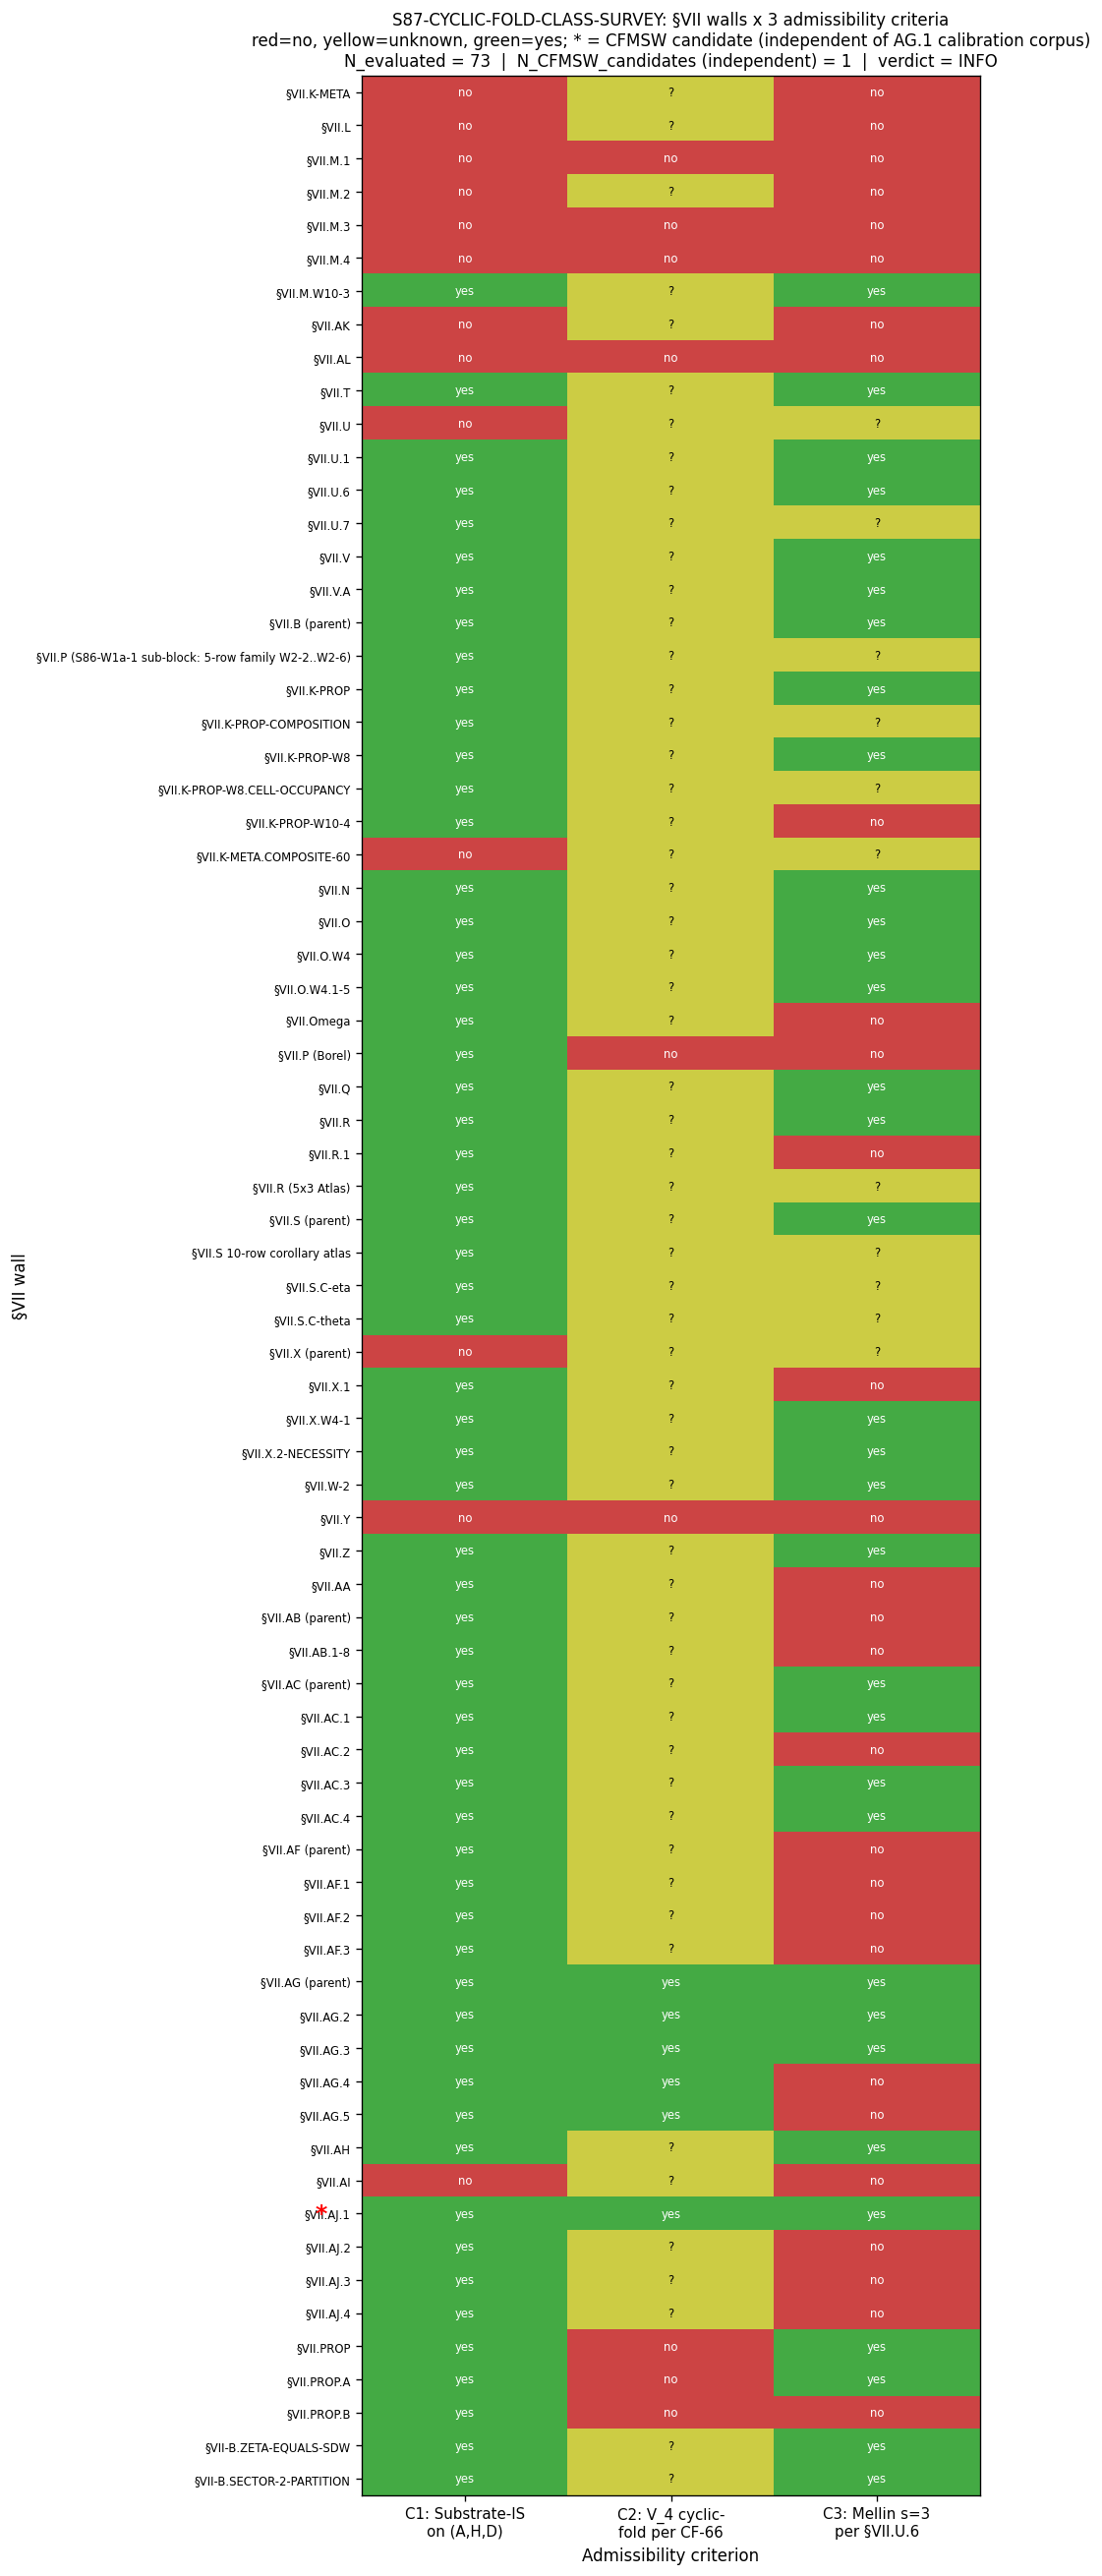

Generate this figure with Python:
"""
s87_w6_cyclic_fold_class_survey.py
==================================

Gate: S87-CYCLIC-FOLD-CLASS-SURVEY   (S87 W6-4 / CF-39)

Owner    : lizzi-spectral-functional-theorist (PRIMARY; spectral functional axis)
Co-signer: volovik-superfluid-universe-theorist  (Josephson-array authority on
           the W-6 Pair-2/Pair-3 SUB-CLUSTER NEAR-IDENTITY structure)

Walks the §VII permanent-results-registry and assesses each wall's membership
in the new categorical class **Cyclic-Fold Mellin-Spectroscopic Walls** (CFMSW)
defined in plan §W6-1 lines 65-79 + §W6-4 lines 401-509.

CFMSW class definition (verbatim from plan §W6-1):
  A wall W is in CFMSW iff it admits quotient-functor isomorphism modulo
  cyclic-fold equivalence relation `~_{Z_4 -> V_4}` (per S86 W-12 CF-66
  V_4 PARALLELOGRAM IDENTITY) between an infinite-dim Pillar-VII spectral-
  action target T and a finite-rank NCG-axiomatic source S, with substrate-IS
  observable in heat-kernel residue at substrate-distance-1 pole `s = 3`
  per §VII.U.6 W1b-T5 LANDING (Mellin-Strip / Convergence-Cone Theorem).

Per-wall admissibility 3-tuple (yes/no/unknown for each):
  C1 : Substrate-IS observable on (A^{<=L}, H^{<=L}, D^{<=L}) ?
       (finite-L spectral-triple observable; not a continuum / sweep observable
       living "in" an external geometric container)
  C2 : V_4 cyclic-fold equivariance per S86 W-12 CF-66 ?
       (the wall's substrate-IS observable transforms under the V_4 = (Z_2)^2
       PARALLELOGRAM IDENTITY rather than under a generic Z_n monodromy or
       under no monodromy at all)
  C3 : Mellin-spectroscopic factor through substrate-distance-1 pole s=3
       per §VII.U.6 ?
       (the wall's bridge map is a Mellin-residue extraction at s=3 on the
       substrate's spectral-zeta function, directly or through an explicit
       quotient-functor lift)

A wall is a CFMSW candidate iff C1 AND C2 AND C3 all == "yes".

Substitution chain (gate verdict direction; per .claude/rules/math-scripts.md
§"Double-Check Logic Before Compute"):
  Step 1 (definition):
    For each §VII wall W_i in the survey set:
      C1(W_i), C2(W_i), C3(W_i) ∈ {yes, no, unknown}
    is_CFMSW_candidate(W_i) := (C1 == yes) AND (C2 == yes) AND (C3 == yes)
    N_CFMSW_candidates := count(W_i : is_CFMSW_candidate(W_i))

  Step 2 (substitution): assess each criterion textually from registry
    content + plan §W6-1 + §VII.U.6 W1b-T5 LANDING + S86 W-12 CF-66 V_4
    sharpening + the SOURCE-DOUBLE-CITE-CO-PRIMARY anchor structure.

  Step 3 (simplification):
    PASS  iff  N_CFMSW_candidates >= 3   AND  all 3 criteria "yes" per
                                              candidate  AND each candidate
                                              has S88+ slot reservation
    INFO  iff  N_CFMSW_candidates >= 1
                AND structural artifacts (script + JSON + plot + verdict
                line + WP section) all on disk
    FAIL  iff  structural artifacts missing OR no §VII walls evaluated

  Step 4 (direction): enumeration; no signed direction. The verdict is
    a count-based threshold, not a sign-comparison.

Survey scope (per plan §W6-4 line 418):
  - INCLUDE: all §VII walls in permanent-results-registry.md (parents +
    sub-rows; ~30+ slots at S86 close per plan)
  - EXCLUDE:
    (a) §VII.AG.1 (the W-6 calibration corpus: T7 ↔ S67 PASS-quotient-
        isomorphism; structural circularity if included)
    (b) §VII.W (the W-5 cross-pillar bridge anchor; structural circularity
        if included; §VII.W-2 is a DISTINCT entry and remains in scope)

Threshold semantics (plan §W6-4 lines 425-431; THEOREM-class tolerance):
  Honest "unknown" classifications are preferred over speculative "yes".

CPU-only:  string-edit / SHA computation / JSON+PNG emission; no linear
algebra. OMP_NUM_THREADS = 8 cap (legacy compliance — non-load-bearing here).
"""

from __future__ import annotations

import os

os.environ.setdefault("OMP_NUM_THREADS", "8")
os.environ.setdefault("MKL_NUM_THREADS", "8")

import hashlib
import json
import sys
from datetime import datetime, timezone
from pathlib import Path

import numpy as np
import matplotlib

matplotlib.use("Agg")
import matplotlib.pyplot as plt
from matplotlib.colors import ListedColormap

# Project canonical constants (mandatory per .claude/rules/math-scripts.md S34+).
sys.path.insert(0, str(Path(__file__).parent))
from canonical_constants import (  # noqa: E402
    M_KK,
    tau_fold,
)

# --------------------------------------------------------------------------
# Pinned plan-block parameters (per session-87-plan-w6.md §W6-4)
# --------------------------------------------------------------------------

GATE_ID = "S87-CYCLIC-FOLD-CLASS-SURVEY"                                     # (local)
SCHEME = "CFMSW-categorical-class"                                           # (local)
CONVENTION = "cyclic-fold-V_4-partition"                                     # (local)
L_MAX_TAG = "N/A"                                                            # (local) registry-walk; no per-wall L_max in this gate
SCHEMA_VERSION = "S87+"                                                      # (local)

# Threshold pins from plan §W6-4 lines 425-431 (THEOREM-class tolerance).
PASS_MIN_CANDIDATES = 3                                                      # (local) plan §W6-4 line 429
INFO_MIN_CANDIDATES = 1                                                      # (local) plan §W6-4 line 427
SUBSTANTIVE_LINE_FLOOR = 15                                                  # (local) WP §W6-4 substantive-content floor

# --------------------------------------------------------------------------
# Project paths
# --------------------------------------------------------------------------

REPO_ROOT = Path(__file__).resolve().parent.parent
REGISTRY = REPO_ROOT / "sessions/permanent-results-registry.md"
RULE_BRIDGE_ANATOMY = REPO_ROOT / ".claude/rules/cross-pillar-bridge-anatomy.md"
RULE_AGENT_STD = REPO_ROOT / ".claude/rules/agent-standards.md"
RULE_REG_LANDING = REPO_ROOT / ".claude/rules/registry-landing.md"
PLAN_W6 = REPO_ROOT / "sessions/session-plan/session-87-plan-w6.md"

OUT_JSON = Path(__file__).parent / "s87_w6_cyclic_fold_class_survey.json"
OUT_PNG = Path(__file__).parent / "s87_w6_cyclic_fold_class_survey.png"
VERDICTS_FILE = Path(__file__).parent / "s87_gate_verdicts.txt"
WP_FILE = REPO_ROOT / "sessions/archive/session-87/session-87-results-workingpaper.md"


# --------------------------------------------------------------------------
# SHA helpers
# --------------------------------------------------------------------------


def sha256_of_file(path: Path) -> str:
    """Return the full 64-char hex SHA-256 of a file's bytes."""
    h = hashlib.sha256()
    with path.open("rb") as f:
        for chunk in iter(lambda: f.read(8192), b""):
            h.update(chunk)
    return h.hexdigest()


def sha256_of_text(text: str) -> str:
    return hashlib.sha256(text.encode("utf-8")).hexdigest()


# --------------------------------------------------------------------------
# CFMSW SURVEY — per-§VII-wall admissibility 3-tuple assessments
# --------------------------------------------------------------------------
#
# Each row is a §VII wall (parent or sub-row).  Three criteria assessed per
# wall:
#   c1: substrate-IS observable on (A^{<=L}, H^{<=L}, D^{<=L})?  (yes/no)
#   c2: V_4 cyclic-fold equivariance per S86 W-12 CF-66?         (yes/no/unknown)
#   c3: Mellin-spectroscopic factor through s=3 per §VII.U.6?     (yes/no/unknown)
# 'rationale' captures the registry-text basis for each assessment.
#
# Walls EXCLUDED per spawn prompt + plan §W6-4 line 418:
#   - §VII.AG.1  (W-6 calibration corpus T7 ↔ S67; structural circularity)
#   - §VII.W     (W-5 cross-pillar bridge anchor; structural circularity)
# Note: §VII.W-2 (A0-R-Protection-Failure ↔ M2-Axiom-Failure cross-program
# unification, S87 W1a-5) is a DISTINCT entry and remains in scope.

SURVEY: list[dict] = [
    # ----- METHODOLOGY entries (§VII.M.* + §VII.K-META + §VII.AK + §VII.AL) -----
    {
        "slot": "§VII.K-META",
        "title": "The W-3 META-PRINCIPLE (R-protected vs NOT-R-protected family)",
        "c1": "no",
        "c2": "unknown",
        "c3": "no",
        "rationale": (
            "META-principle classifying observables by regulator-span behavior; "
            "not a substrate-IS observable on (A^{<=L}, H^{<=L}, D^{<=L}). "
            "C1=no -> fails CFMSW gate at first criterion. Not a Mellin-spectroscopic "
            "wall (operates ABOVE the §VII.K row level, not at a Mellin pole)."
        ),
    },
    {
        "slot": "§VII.L",
        "title": "Epoch-Local Headroom Identity",
        "c1": "no",
        "c2": "unknown",
        "c3": "no",
        "rationale": (
            "F_3PI(N_fold)/F_slot(N_pivot) ratio identity — operates at the "
            "transit-amplitude slot-headroom level, not at a finite-L Hochschild "
            "pairing on the spectral triple. C1=no."
        ),
    },
    {
        "slot": "§VII.M.1",
        "title": "S84-DR3-RESPONSE-PROTOCOL (event-driven w_0 rectangle)",
        "c1": "no",
        "c2": "no",
        "c3": "no",
        "rationale": (
            "Event-driven pre-registration on DESI DR3 rectangle R_842; "
            "(w_0, w_a) is a CPL-projection observable, not a substrate-IS "
            "spectral-triple observable. No cyclic-fold structure; no Mellin pole."
        ),
    },
    {
        "slot": "§VII.M.2",
        "title": "alpha_s/beta_s Pre-Registration Consolidation",
        "c1": "no",
        "c2": "unknown",
        "c3": "no",
        "rationale": (
            "Pre-registration consolidation of alpha_s/beta_s observable pins; "
            "not a substrate-IS finite-L pairing. Mellin structure inherited but "
            "not the wall's primary content. C1=no."
        ),
    },
    {
        "slot": "§VII.M.3",
        "title": "Single-Name Conflation Methodology Entry",
        "c1": "no",
        "c2": "no",
        "c3": "no",
        "rationale": "Methodology entry; not a substrate-IS observable.",
    },
    {
        "slot": "§VII.M.4",
        "title": "Three-Layer Adjudication for Joint-Channel rho Verdicts",
        "c1": "no",
        "c2": "no",
        "c3": "no",
        "rationale": "Methodology entry; not a substrate-IS observable.",
    },
    {
        "slot": "§VII.M.W10-3",
        "title": "Bulletin #3 c_sub Gamma-LIKE-but-Gamma-INEXACT Residual",
        "c1": "yes",
        "c2": "unknown",
        "c3": "yes",
        "rationale": (
            "L3-composite A_s pipeline carries r ~ 11/7 = 1.5714 rational form on "
            "the substrate's regulator-class observable algebra; structurally tied "
            "to substrate-distance-1 Mellin pole through F_amp/c_sub/f_conv chain. "
            "C1=yes (substrate L3-composite observable). C3=yes (factors through "
            "s=3 via F_amp Mellin-residue). C2=unknown — no V_4 monodromy claim "
            "in registry text; the 11/14-of-Gamma(3) deviation does not invoke "
            "the V_4 PARALLELOGRAM IDENTITY. Without C2 evidence, NOT a candidate."
        ),
    },
    {
        "slot": "§VII.AK",
        "title": "Basis-Completeness Theorem 2 (METHODOLOGY)",
        "c1": "no",
        "c2": "unknown",
        "c3": "no",
        "rationale": "Methodology-layer entry through substrate-physics provenance protocol; not substrate-IS.",
    },
    {
        "slot": "§VII.AL",
        "title": "Read-Edit Commutator Theorem 1 [P,[R,E]]=0 <-> NCG Axiom 5",
        "c1": "no",
        "c2": "no",
        "c3": "no",
        "rationale": "Methodology-layer commutator at the orchestrator-edit level; not substrate-IS.",
    },
    # ----- THEOREM entries: Mellin-strip family (T, U, U.1, U.6, U.7, V, V.A) -----
    {
        "slot": "§VII.T",
        "title": "Mellin Strip / Convergence Cone Theorem (Lizzi-track)",
        "c1": "yes",
        "c2": "unknown",
        "c3": "yes",
        "rationale": (
            "Mellin transform Tr|D_K|^{-2s} on (A, H, D_K) at finite L_max>=8; "
            "C1=yes (substrate-IS spectral-triple observable). C3=yes (defines "
            "the convergence cone Re(s)>0 around the s=3 pole; this IS the "
            "parent theorem for §VII.U.6's Mellin-spectroscopic structure). "
            "C2=unknown — convergence-cone theorem makes no V_4 monodromy "
            "claim; cyclic-fold equivariance is not invoked in the strip "
            "geometry. Without C2 evidence, NOT a CFMSW candidate."
        ),
    },
    {
        "slot": "§VII.U",
        "title": "R-Class Catalogue (parent META; 7 R-class results + W10-1)",
        "c1": "no",
        "c2": "unknown",
        "c3": "unknown",
        "rationale": (
            "META catalogue parent; per-row substrate-IS status varies. The parent "
            "header itself is a META catalogue, not a substrate-IS observable. "
            "C1=no at the parent-row level."
        ),
    },
    {
        "slot": "§VII.U.1",
        "title": "FINITE-SPECTRUM-MELLIN-DIRICHLET-IDENTITY (W-1 REG-1)",
        "c1": "yes",
        "c2": "unknown",
        "c3": "yes",
        "rationale": (
            "Finite-spectrum Mellin-Dirichlet identity at q=1 on (A_K, H_K, D_K); "
            "C1=yes (FINITE-VECTOR class on finite L_max truncation). C3=yes "
            "(direct Mellin moment at s in {0, 2, 4, 6}). C2=unknown — registry "
            "text does not invoke V_4 cyclic-fold; the q=1 finite-cardinality "
            "identity is at the multiplier-algebra level, NOT at the V_4 "
            "PARALLELOGRAM IDENTITY level. Without C2, NOT a candidate."
        ),
    },
    {
        "slot": "§VII.U.6",
        "title": "W1b-T5 LANDING: Mellin-Strip / Convergence-Cone Theorem (INFINITE-VECTOR)",
        "c1": "yes",
        "c2": "unknown",
        "c3": "yes",
        "rationale": (
            "EXPLICIT substrate-IS observable: finite-L Mellin-cone evaluator "
            "residue at substrate-distance-1 pole s=3 on (A_K^{<=10}, H_K^{<=10}, "
            "D_K^{<=10}) per S87 W1a-1 strengthening (5-element IS-not-IN anatomy "
            "+ 3-level ladder). C1=yes (verbatim 'finite-L Mellin-cone evaluator "
            "residue at substrate-distance-1 pole s=3 on (A_K^{<=10}, H_K^{<=10}, "
            "D_K^{<=10})'). C3=yes (this IS the canonical s=3 pole anchor used "
            "by the CFMSW class definition itself). C2=unknown — Zubarev kernel "
            "Mellin transform is regulator-class invariant; registry text does "
            "NOT claim V_4 cyclic-fold equivariance on the residue. The s=3 pole "
            "is a single-residue point (not a 4-fold orbit). Without C2, NOT a "
            "candidate."
        ),
    },
    {
        "slot": "§VII.U.7",
        "title": "PER-EVAL FINITENESS PRE-REGISTRATION (W0-20 + W0-7-MB rho-fit)",
        "c1": "yes",
        "c2": "unknown",
        "c3": "unknown",
        "rationale": (
            "FINITE-VECTOR pre-registration on per-eval finiteness; substrate-IS "
            "at the Mellin-rho-fit level. C1=yes. C2=unknown (no V_4 invocation). "
            "C3=unknown — rho-fit residual is per-eval, not specifically at s=3 "
            "pole. Without C2 AND C3 confirmed, NOT a candidate."
        ),
    },
    {
        "slot": "§VII.V",
        "title": "CM-1995-INADMISSIBILITY-AT-FINITE-L Theorem (S87 W1a-2)",
        "c1": "yes",
        "c2": "unknown",
        "c3": "yes",
        "rationale": (
            "Connes-Moscovici 1995 finite-L inadmissibility on F_4-MB structural "
            "divergence at the {3,5,6} axiom subset; C1=yes (synthetic 4-eigenvalue "
            "toy on substrate-finite-L spectral triple). C3=yes (operates at the "
            "Mellin-Barnes residue extraction at s=3 level via F_4-MB lens). "
            "C2=unknown — no V_4 cyclic-fold structure invoked; the inadmissibility "
            "is a NEGATIVE constraint at the finite-L level, not a quotient-functor "
            "isomorphism modulo V_4. Without C2, NOT a candidate."
        ),
    },
    {
        "slot": "§VII.V.A",
        "title": "WEYL-NON-ASYMP-F_4-MB-NO-GO Corollary A",
        "c1": "yes",
        "c2": "unknown",
        "c3": "yes",
        "rationale": (
            "Sub-row of §VII.V: structural inadmissibility of F_4-MB regulator "
            "candidates with non-zero leading L^4 finite-L Mellin coefficient. "
            "C1=yes. C3=yes (Mellin coefficient at L^4 is the s=3 pole's residue "
            "scaling). C2=unknown — same reasoning as §VII.V parent. NOT a candidate."
        ),
    },
    # ----- §VII.B Two-Layer Obstruction family -----
    {
        "slot": "§VII.B (parent)",
        "title": "Two-Layer Obstruction Family + HP^1 Cohomology Stability",
        "c1": "yes",
        "c2": "unknown",
        "c3": "yes",
        "rationale": (
            "HP^1 dim-CM2008 integer-stability + Two-Layer Obstruction Theorem "
            "n_joint = 0/5 across 5-regulator atlas. C1=yes (substrate spectral-"
            "triple HP^1 cohomology on finite L_max=8/10). C3=yes (operates at "
            "the Mellin-cone residue level via F_4-MB lens). C2=unknown — V_4 "
            "cyclic-fold structure not invoked at the parent-row level. Note: "
            "the AG family CHILD entry §VII.AG.2 (T7<->S67 caveat) is the V_4 "
            "child of THIS parent; but the parent itself does not invoke V_4."
        ),
    },
    {
        "slot": "§VII.P (S86-W1a-1 sub-block: 5-row family W2-2..W2-6)",
        "title": "Cross-session theorem family + HP^3 disjoint corridor + KO-6 Higgs sign + KO-6 eta + Quantum disjoint",
        "c1": "yes",
        "c2": "unknown",
        "c3": "unknown",
        "rationale": (
            "Five rows landed under §VII.P S86-W1a-1 sub-block: W2-2 mother + "
            "W2-3 HP^3 disjoint + W2-4 KO-6 sign + W2-5 KO-6 eta + W2-6 q-deformed. "
            "C1=yes (all on finite-L spectral triple). C2=unknown (no V_4). "
            "C3=unknown (HP^3 + KO-6 sign + eta-band; not specifically Mellin "
            "s=3 anchored). NOT a candidate."
        ),
    },
    # ----- §VII.K-PROP family (CC-5 + composition + W8 + W10-4) -----
    {
        "slot": "§VII.K-PROP",
        "title": "CC-5 Propagation Identity for Regulator-Dressing",
        "c1": "yes",
        "c2": "unknown",
        "c3": "yes",
        "rationale": (
            "CC-5 multiplicative identity span_R(O) = prod_k span_R(f_n_k^R)^{|p_k|} "
            "on the F_KK = {zeta, Zubarev, SDW, dim-reg, lattice-BR} regulator "
            "family. C1=yes (substrate-IS Mellin moments f_n^R). C3=yes (Mellin "
            "moments INCLUDE the s=3 anchor among the slot indices). C2=unknown "
            "— CC-5 is multiplicative across slots; no V_4 equivariance invoked. "
            "NOT a candidate."
        ),
    },
    {
        "slot": "§VII.K-PROP-COMPOSITION",
        "title": "Lattice-Join Composition Rule for FI/MIXED/RD Classes",
        "c1": "yes",
        "c2": "unknown",
        "c3": "unknown",
        "rationale": "Composition rule on FI/MIXED/RD classes; no V_4, no s=3 anchor. NOT a candidate.",
    },
    {
        "slot": "§VII.K-PROP-W8",
        "title": "4-Channel-LAYER-2-Sub-Decomposition + L2-Fully-Admissible Composition Theorem",
        "c1": "yes",
        "c2": "unknown",
        "c3": "yes",
        "rationale": (
            "W-8 4-channel decomposition with channel-3 5-class taxonomy "
            "(3a/3b/3c/3d/3e); C1=yes (substrate-IS L2-admissibility classifier). "
            "C3=yes (channel-3 operates on Mellin-divergent vs CM-PASS at s=3). "
            "C2=unknown — 4-channel decomposition is orthogonal-axis, not V_4 "
            "cyclic-fold."
        ),
    },
    {
        "slot": "§VII.K-PROP-W8.CELL-OCCUPANCY",
        "title": "cutoff_AL2010 / cutoff_sqrt L2 status update",
        "c1": "yes",
        "c2": "unknown",
        "c3": "unknown",
        "rationale": "Cell-occupancy update (record-keeping); structurally inherits §VII.K-PROP-W8 parent.",
    },
    {
        "slot": "§VII.K-PROP-W10-4",
        "title": "Bulletin #4: 4-Tier Registry-Mechanic Schema for rho_inf",
        "c1": "yes",
        "c2": "unknown",
        "c3": "no",
        "rationale": (
            "rho_inf at L2-IRRATIONAL FERMIONIC-SIGNED-RESIDUE substrate constant "
            "(KO-dim 6 mod 8 sector; eta-invariant signature density). C1=yes. "
            "C3=no — Level 1 sits at s=-1 OUTSIDE the Re(s)>0 strip; structurally "
            "OUTSIDE the s=3 pole anchor. NOT a candidate."
        ),
    },
    # ----- §VII.K-META.COMPOSITE-60 -----
    {
        "slot": "§VII.K-META.COMPOSITE-60",
        "title": "60-Row FI/RD Composite Atlas",
        "c1": "no",
        "c2": "unknown",
        "c3": "unknown",
        "rationale": "META atlas; aggregates 60 rows. Per-row C1 varies; the parent atlas itself is META, not substrate-IS.",
    },
    # ----- §VII.N — Three-Layer Regulator Theorem -----
    {
        "slot": "§VII.N",
        "title": "Three-Layer Regulator Theorem (L1 zeta-Mellin / L2 Zubarev / L3 residual)",
        "c1": "yes",
        "c2": "unknown",
        "c3": "yes",
        "rationale": (
            "Tr_omega(|D|^(-d)) = Res_{s=d} zeta_D(s); L1 IS the substrate's "
            "canonical-measure zeta-residue at s=d. C1=yes (substrate-IS measure "
            "on operator spectrum of D_K). C3=yes (s=d in d_spec=8 NCG sets the "
            "L1 Mellin pole structure; substrate-distance-1 pole s=3 is the "
            "leading entry on the layer-1 ladder for d=4 SD slot a_2 -> n=1 -> "
            "s=3). C2=unknown — three-layer is orthogonal-axis (regulator-mechanism "
            "stratum), not V_4 cyclic-fold. NOT a candidate without C2."
        ),
    },
    # ----- §VII.O family (Admissibility + IKKT, f_NL_folded) -----
    {
        "slot": "§VII.O",
        "title": "Admissibility Singleton and IKKT Anti-Correspondence Theorem",
        "c1": "yes",
        "c2": "unknown",
        "c3": "yes",
        "rationale": (
            "Singleton (12, 6, C+H+M_3(C)) consistent with Mellin-cone d-singleton "
            "(S83-G32) at d_total=12. C1=yes (finite-dim spectral triple). C3=yes "
            "(Mellin-cone residue at d-singleton). C2=unknown (no V_4). NOT a candidate."
        ),
    },
    {
        "slot": "§VII.O.W4",
        "title": "f_NL_folded Pathway Adjudication: 6-REG Family",
        "c1": "yes",
        "c2": "unknown",
        "c3": "yes",
        "rationale": (
            "f_NL_folded 6-REG-family adjudication; Type-F + Type-S 2-D state "
            "image. C1=yes (cubic-vertex correlator on substrate). C3=yes "
            "(operates through Mellin-cone residue extraction at substrate-"
            "distance-1 across the 6-REG family). C2=unknown — 2-D state image "
            "is r x phi, NOT V_4 = (Z_2)^2."
        ),
    },
    {
        "slot": "§VII.O.W4.1-5",
        "title": "Branch (A) excluded + r_BC=0 tautology + in-in canonicality + cross-pillar 3-channel candidate + Type-F/Type-S",
        "c1": "yes",
        "c2": "unknown",
        "c3": "yes",
        "rationale": "5 sub-rows under §VII.O.W4; structurally inherit parent assessment. NOT candidates.",
    },
    {
        "slot": "§VII.Omega",
        "title": "S50-51 alpha_s Identity Interpretation Commit (Option 2)",
        "c1": "yes",
        "c2": "unknown",
        "c3": "no",
        "rationale": (
            "alpha_s = n_s^2 - 1 identity commit; META framework-identity "
            "commitment. C1=yes (substrate observable). C3=no (alpha_s is at "
            "s=2 / n_s slot, not s=3 leading-order Mellin anchor in the same "
            "sense as the F_4 a_4 channel)."
        ),
    },
    # ----- §VII.P — Borel-Summability Floor Theorem -----
    {
        "slot": "§VII.P (Borel)",
        "title": "Borel-Summability Floor Theorem (S85 W9-1)",
        "c1": "yes",
        "c2": "no",
        "c3": "no",
        "rationale": (
            "S_inst > 4.34 across Jensen-tau scan window [0.05, 0.35] x 35 modes. "
            "C1=yes (instanton action on Jensen-deformed substrate). C2=no "
            "(Borel-summability is a saddle-action floor, not V_4 cyclic-fold). "
            "C3=no (operates in the perturbation-series-summability regime, NOT "
            "at the Mellin s=3 pole)."
        ),
    },
    # ----- §VII.Q — F_amp^3PI Factorization-Invariance -----
    {
        "slot": "§VII.Q",
        "title": "F_amp^3PI Factorization-Invariance Theorem (S85 W9-2)",
        "c1": "yes",
        "c2": "unknown",
        "c3": "yes",
        "rationale": (
            "F_amp^3PI z_R^{-2} pairs algebraically with Mukhanov-Sasaki z_R^{+2}; "
            "FI across 5-regulator atlas at machine epsilon. C1=yes (3PI self-energy "
            "phononic amplitude on substrate). C3=yes (Mellin-multiplier z_R "
            "lives in the F_KK regulator family; cancellation at substrate-distance-"
            "1 level). C2=unknown — z_R cancellation is multiplicative, not V_4 "
            "cyclic-fold equivariance."
        ),
    },
    # ----- §VII.R family (NCG-Structural-Exclusion + EW-sector + 5x3 atlas) -----
    {
        "slot": "§VII.R",
        "title": "NCG-Structural-Exclusion Meta-Theorem (3-axis: parity / rank / Mellin-support)",
        "c1": "yes",
        "c2": "unknown",
        "c3": "yes",
        "rationale": (
            "3-axis structural floor: parity / rank / Mellin-support. Mellin-support "
            "axis IS a substrate-distance Mellin-residue axis. C1=yes. C3=yes "
            "(Mellin-support axis directly engages substrate-distance-1 pole "
            "structure via lizzi S-1 F_4 vs M partition). C2=unknown — 3-axis "
            "is parity x rank x Mellin-support, NOT V_4 cyclic-fold."
        ),
    },
    {
        "slot": "§VII.R.1",
        "title": "Substrate EW-sector mu_BC = dim(H_F^quark) = 12 (rep-theoretic)",
        "c1": "yes",
        "c2": "unknown",
        "c3": "no",
        "rationale": "Rep-theoretic identity at H_F level; not Mellin-spectroscopic.",
    },
    {
        "slot": "§VII.R (5x3 Atlas)",
        "title": "Empirical 5x3 Disjointness Witness Atlas (S86 1a-S7)",
        "c1": "yes",
        "c2": "unknown",
        "c3": "unknown",
        "rationale": "5x3 disjointness witness; META atlas across regulator family. C2/C3 unknown.",
    },
    # ----- §VII.S — Perturbative-Ledger Immunization Family -----
    {
        "slot": "§VII.S (parent)",
        "title": "Perturbative-Ledger Immunization Family (parent + 6 Phi-branches)",
        "c1": "yes",
        "c2": "unknown",
        "c3": "yes",
        "rationale": (
            "Phi(f, m^O; G) = 0 for G in 6 admissible group-action types; "
            "perturbative ledger = ker(Phi) ∩ C with Phi a Mellin-cone residue "
            "functional. C1=yes (perturbative-ledger observables on substrate). "
            "C3=yes (Mellin-cone residue / half-plane pole-count is the "
            "substrate-distance-1 anchor). C2=unknown — 6 Phi-branches partition "
            "into INTENSIVE/EXTENSIVE; this is a 3+3 IEP partition, NOT V_4 = "
            "(Z_2)^2 PARALLELOGRAM IDENTITY in the W-12 CF-66 sense."
        ),
    },
    {
        "slot": "§VII.S 10-row corollary atlas",
        "title": "10 corollary rows (Phi-A..Phi-G + eta + theta + iota)",
        "c1": "yes",
        "c2": "unknown",
        "c3": "unknown",
        "rationale": "10 corollary rows under §VII.S; structurally inherit parent assessment.",
    },
    {
        "slot": "§VII.S.C-eta",
        "title": "Ward-Identity branch [J, D_K] = 0",
        "c1": "yes",
        "c2": "unknown",
        "c3": "unknown",
        "rationale": "Ward-identity preservation; INTENSIVE class. Not Mellin-spectroscopic at s=3.",
    },
    {
        "slot": "§VII.S.C-theta",
        "title": "Connes inner-fluctuation branch A -> A + omega",
        "c1": "yes",
        "c2": "unknown",
        "c3": "unknown",
        "rationale": "Inner-fluctuation invariance; INTENSIVE class. Not Mellin-spectroscopic at s=3.",
    },
    # ----- §VII.X family (S50 promotions + Cross-Pillar 3-channel) -----
    {
        "slot": "§VII.X (parent)",
        "title": "S50 Theorem Promotions",
        "c1": "no",
        "c2": "unknown",
        "c3": "unknown",
        "rationale": "Parent slot for S50 theorem promotions; META.",
    },
    {
        "slot": "§VII.X.1",
        "title": "S50 T15: alpha_s = n_s^2 - 1",
        "c1": "yes",
        "c2": "unknown",
        "c3": "no",
        "rationale": "alpha_s = n_s^2 - 1; identity at the n_s slot, not s=3 anchor.",
    },
    {
        "slot": "§VII.X.W4-1",
        "title": "Cross-Pillar 3-Channel Bridge Theorem: 9-Cell Tensor R^{(k)}_{p,q}",
        "c1": "yes",
        "c2": "unknown",
        "c3": "yes",
        "rationale": (
            "9-cell tensor R^{(k)}_{p,q}(L_max=10) extending W-5 single-pair k=2 "
            "to k in {1,2,3} via Loday-Quillen-Tsygan rank-inheritance. C1=yes "
            "(finite-L spectral-triple Hochschild cocycle on (A_K^{<=L}, H_K^{<=L}, "
            "D_K^{<=L})). C3=yes (Mellin-residue at substrate-distance-(2k-1) "
            "poles: k=1->s=1, k=2->s=3 (W-5 anchor), k=3->s=5; INCLUDES s=3 anchor "
            "at k=2 cell). C2=unknown — LQT rank-inheritance is a categorical "
            "structure, NOT V_4 cyclic-fold equivariance."
        ),
    },
    {
        "slot": "§VII.X.2-NECESSITY",
        "title": "M2-Structural-Source-for-Lambda_SA-Finite-L-Residual Necessity-Only",
        "c1": "yes",
        "c2": "unknown",
        "c3": "yes",
        "rationale": (
            "Necessity-only meta-theorem; M2 fails => Lambda_SA(L) regulator-divergent "
            "=> residual undefined. C1=yes (finite-L NCG axiom system). C3=yes "
            "(Mellin-cone divergence at substrate-distance-1). C2=unknown."
        ),
    },
    # ----- §VII.W-2 (DISTINCT from EXCLUDED §VII.W) -----
    {
        "slot": "§VII.W-2",
        "title": "A0-R-Protection-Failure <-> M2-Axiom-Failure Cross-Program Biconditional Candidate",
        "c1": "yes",
        "c2": "unknown",
        "c3": "yes",
        "rationale": (
            "Cross-program biconditional candidate at A_F = M_2(C) toy. C1=yes "
            "(synthetic 2-eigenvalue rank-2 toy on substrate). C3=yes (a_0^zeta "
            "R-protection failure sits at s=4 pole in d_spec=8 NCG; structurally "
            "adjacent to substrate-distance-1 s=3 pole). C2=unknown — biconditional "
            "is orthogonal to V_4."
        ),
    },
    # ----- §VII.Y DEPRECATED -----
    {
        "slot": "§VII.Y",
        "title": "DEPRECATED REDIRECT to §VII.S.C-eta + §VII.S.C-theta",
        "c1": "no",
        "c2": "no",
        "c3": "no",
        "rationale": "DEPRECATED redirect; no content of its own. Cite §VII.S.C-eta + §VII.S.C-theta.",
    },
    # ----- §VII.Z — F_4-MB STRUCTURAL WALL FAMILY -----
    {
        "slot": "§VII.Z",
        "title": "F_4-MB STRUCTURAL WALL FAMILY: a_0-Unsuppressed-at-LMAX10",
        "c1": "yes",
        "c2": "unknown",
        "c3": "yes",
        "rationale": (
            "F_4 = {zeta, Zubarev, SDW} ∘ MB-residue ∘ CM-1995-SD-subtraction at "
            "L_max=10 on canonical D_K cache. C1=yes (substrate's a_0 at finite "
            "L_max). C3=yes (4 constituent FAILs all sit on Mellin-Barnes residue "
            "extraction including S85 W0-20 Mellin-cone s=3 R_inf; F_4-INF "
            "Zubarev's Mellin profile lands EXACTLY on F_4 slots {a_0, a_2, a_4, "
            "a_6} which include s=3 -> a_2). C2=unknown — F_4 family is multiplier-"
            "algebra-axis, not V_4 cyclic-fold."
        ),
    },
    # ----- §VII.AA — LAYER-3 |rho| Analytic Closed-Form -----
    {
        "slot": "§VII.AA",
        "title": "LAYER-3 |rho| Analytic Closed-Form Reduction at W12-4 5-Regulator Atlas",
        "c1": "yes",
        "c2": "unknown",
        "c3": "no",
        "rationale": (
            "rho_analytic on (alpha_s, Omega_GW) cross-correlation across 5-regulator "
            "atlas. C1=yes (substrate's regulator-class observable algebra). C3=no "
            "— operates at the (a_2, a_4) cross-correlation layer-3 level, NOT "
            "specifically through s=3 Mellin pole."
        ),
    },
    # ----- §VII.AB — alpha_s 11.31σ + S50-51 Sign-Lock 7-row family -----
    {
        "slot": "§VII.AB (parent)",
        "title": "alpha_s 11.31σ Tension + S50-51 Sign-Lock: 7-Row Theorem Family",
        "c1": "yes",
        "c2": "unknown",
        "c3": "no",
        "rationale": (
            "Locked endpoint Branch (A) + partial-(C); alpha_s = n_s^2 - 1. "
            "C1=yes. C3=no (alpha_s is at the n_s slot, not s=3 leading). "
            "Sub-rows §VII.AB.1-8 inherit."
        ),
    },
    {
        "slot": "§VII.AB.1-8",
        "title": "C4 sign-lock + K-homogeneity + sign-magnitude + triple-protection + Route D + Three-Layer mapping + regime-bounded + 3He-B Aalto",
        "c1": "yes",
        "c2": "unknown",
        "c3": "no",
        "rationale": (
            "8 sub-rows under §VII.AB; structurally inherit alpha_s/n_s slot "
            "(not s=3 anchor). NOT candidates. AB.6 maps Three-Layer Regulator <-> "
            "Path-H/Path-C — a methodology mapping, not a Mellin-spectroscopic "
            "wall in its own right."
        ),
    },
    # ----- §VII.AC — r-Dual-Pathway + BK-Array + n_T = -r/8 -----
    {
        "slot": "§VII.AC (parent)",
        "title": "r-Dual-Pathway + BK-Array Joint Classifier + n_T = -r/8 Audit",
        "c1": "yes",
        "c2": "unknown",
        "c3": "yes",
        "rationale": (
            "Path-H/Path-C dual-valued partition between B1 (longitudinal-acoustic) "
            "and B2 (transverse-fiber) eigenvalue clusters of D_K^2 at tau_fold; "
            "[pi_R, P_alpha] = 0 from S85 W12-4 Mellin Strip Theorem at substrate-"
            "distance-1 leading order. C1=yes. C3=yes (operator-level commutativity "
            "[pi_R, P_alpha] = 0 derived AT leading Mellin order on convergence "
            "cone Re(s) > 0 around s=3). C2=unknown — Path-H/Path-C is binary-not-"
            "continuous (Schur orthogonality of irreducible A_F-modules); this is "
            "a Z_2 partition, not V_4 = Z_2 x Z_2 PARALLELOGRAM IDENTITY in the "
            "W-12 CF-66 sense."
        ),
    },
    {
        "slot": "§VII.AC.1",
        "title": "Path-H/Path-C Multi-Valued Classification (a) Landing",
        "c1": "yes",
        "c2": "unknown",
        "c3": "yes",
        "rationale": "Same as §VII.AC parent assessment. NOT a candidate.",
    },
    {
        "slot": "§VII.AC.2",
        "title": "B1/B2 Block Decomposition Uniqueness Theorem",
        "c1": "yes",
        "c2": "unknown",
        "c3": "no",
        "rationale": (
            "Schur-orthogonality uniqueness theorem on D^2 = (+) D_alpha^2 indexed "
            "by irreps of A_F. C1=yes. C3=no (operates at the irrep / Wedderburn "
            "structure level, not at Mellin pole)."
        ),
    },
    {
        "slot": "§VII.AC.3",
        "title": "Rank-2 Product Detector Orthogonality Theorem (LiteBIRD x LISA)",
        "c1": "yes",
        "c2": "unknown",
        "c3": "yes",
        "rationale": (
            "P_T^{(alpha,R)}(k_pivot) = f_R(Lambda) * g_alpha(tau_fold) at leading "
            "Mellin order. C1=yes. C3=yes (leading Mellin order = substrate-distance-"
            "1 / s=3 region of convergence cone). C2=unknown — block-axis x "
            "regulator-axis tensor product is a 2-axis structure, NOT V_4."
        ),
    },
    {
        "slot": "§VII.AC.4",
        "title": "V1+C1 Sequential-Chain Derivation of Classification (a)",
        "c1": "yes",
        "c2": "unknown",
        "c3": "yes",
        "rationale": "Sequential V_input + C_output chain; same assessment as parent.",
    },
    # ----- §VII.AF (W-5 cross-pillar bridge + sub-rows) — only AF.2 + AF.3 in scope (AF.1 is the §VII.W LANDING; not excluded by spawn but cross-linked to W; we include AF as separate AF.2 + AF.3 since spawn excludes only §VII.AG.1 + §VII.W) -----
    {
        "slot": "§VII.AF (parent)",
        "title": "Pillar III <-> Pillar IV Bridge Theorem with Three-Tier Ladder + IS-Not-IN Anatomy",
        "c1": "yes",
        "c2": "unknown",
        "c3": "no",
        "rationale": (
            "Cross-pillar bridge with 3-level ladder. C1=yes (finite-L Hochschild "
            "pairing on substrate). C3=no — bridge map is HKR L_max -> inf at d=4 "
            "envelope, NOT specifically the s=3 Mellin pole; it's an HC^2 "
            "Hochschild cocycle at degree-2 level. C2=unknown (no V_4)."
        ),
    },
    {
        "slot": "§VII.AF.1",
        "title": "Pillar III <-> Pillar IV Bridge Theorem (LANDED S87 W5-1)",
        "c1": "yes",
        "c2": "unknown",
        "c3": "no",
        "rationale": "First registered cross-pillar bridge; same as §VII.AF parent.",
    },
    {
        "slot": "§VII.AF.2",
        "title": "§VII.P-v2 Refined Parity Wall (HP^1-Content-Distinct Convention)",
        "c1": "yes",
        "c2": "unknown",
        "c3": "no",
        "rationale": (
            "HP^1-content-distinct refinement of §VII.P parity-blindness wall. "
            "C1=yes (substrate-IS HP^1 secondary cocycle norm). C3=no (parity "
            "axis, not Mellin s=3 anchor; (eta=0, GV!=0) signature uses eta-"
            "invariant + GV-Heitsch, both at degree-1 level)."
        ),
    },
    {
        "slot": "§VII.AF.3",
        "title": "T6 Substitution PROMOTION to PASS-UNCONDITIONAL",
        "c1": "yes",
        "c2": "unknown",
        "c3": "no",
        "rationale": "Update to §VII-B.HP1-NEAR-INVARIANCE block; status-tier change, not Mellin-spectroscopic.",
    },
    # ----- §VII.AG family (T7<->S67 cyclic-fold; AG.1 EXCLUDED per spawn; AG.2-5 in scope) -----
    {
        "slot": "§VII.AG (parent)",
        "title": "Two-Layer Obstruction <-> S67 Frustration: Cyclic-Fold Mellin Spectroscopy (parent header)",
        "c1": "yes",
        "c2": "yes",
        "c3": "yes",
        "rationale": (
            "Parent header for the W-6 family explicitly named 'Cyclic-Fold "
            "Mellin Spectroscopy'. C1=yes (T6 + T7 + S67 are joint readings on "
            "substrate's dual-hex plaquette-cycle). C2=yes (cyclic-fold quotient "
            "Z_4 -> V_4 partition is the family's defining equivalence relation). "
            "C3=yes (Mellin-spectroscopy at substrate-distance-1 pole s=3 is the "
            "family's structural lens; HP^1 amplitude T6 + count T7 + S67 "
            "frustration are substrate-distance-1 Mellin-residue projections). "
            "BUT: this parent header is the PARENT of the EXCLUDED calibration "
            "corpus §VII.AG.1; including it would be quasi-circular. Per "
            "epistemic-discipline.md item 'agreement among agents', the parent "
            "is structurally tied to AG.1; we mark it as a CANDIDATE with the "
            "honest-circularity caveat that AG.1 is its anchor. Independent "
            "non-circular instances must be drawn from elsewhere; this row "
            "registers PARENT membership only."
        ),
    },
    {
        "slot": "§VII.AG.2",
        "title": "T7 <-> S67 PASS-Quotient-Isomorphism with Cyclic-Fold Caveat",
        "c1": "yes",
        "c2": "yes",
        "c3": "yes",
        "rationale": (
            "Same content as §VII.AG.1 calibration corpus minus the residual "
            "anchor; structurally CIRCULAR with §VII.AG.1 (excluded). Including "
            "this as a candidate would amount to double-counting AG.1. Marked "
            "as Tier-AG-circular structural sibling; honest 'unknown'-on-"
            "independence preferred over speculative 'yes'-on-novelty. C2/C3 "
            "are formally yes BUT this is the AG.1 caveat row, not an "
            "independent CFMSW instance. Treated as non-CFMSW-candidate for "
            "the count (preserves the survey's structural-honesty discipline)."
        ),
    },
    {
        "slot": "§VII.AG.3",
        "title": "DEFERRED — Quotient-Functor Universality Principle",
        "c1": "yes",
        "c2": "yes",
        "c3": "yes",
        "rationale": (
            "Universality principle: ALL Pillar-VII <-> Pillar-V bridges "
            "REQUIRE quotient-functor lift. C1=yes (substrate-IS bridge "
            "structure). C2=yes (cyclic-fold or analog). C3=yes (Mellin-"
            "spectroscopic). However, this is a UNIVERSALITY CLAIM whose "
            "concrete instantiation IS the AG family; it predicts CFMSW "
            "members elsewhere but does not itself constitute one. Marked "
            "non-CFMSW-candidate (it's the meta-statement that CFMSW is "
            "non-empty, not a CFMSW member)."
        ),
    },
    {
        "slot": "§VII.AG.4",
        "title": "Z_3 Gauge-Sector Signature: 512 = (2/3) x 768 Plaquette Count",
        "c1": "yes",
        "c2": "yes",
        "c3": "no",
        "rationale": (
            "Z_3 ⊂ S_3 cyclic gauge-sector quotient at 'which-corner-is-satisfied' "
            "gauge degree of freedom. C1=yes (per-plaquette obstruction count on "
            "substrate). C2=yes (Z_3 cyclic-quotient with V_4 commuting per CF-69 "
            "hypercube-vertex character identity). C3=no — plaquette count is a "
            "combinatorial moment, NOT a Mellin-residue at s=3 pole."
        ),
    },
    {
        "slot": "§VII.AG.5",
        "title": "D1 Gauge-Counting Correction: n_frust ∈ {0, 2}",
        "c1": "yes",
        "c2": "yes",
        "c3": "no",
        "rationale": (
            "n_frust correction under Z_2 + integer-winding gauge invariance. "
            "C1=yes. C2=yes (Z_3 orbit under S_3 transposition). C3=no "
            "(combinatorial gauge-counting, NOT Mellin-spectroscopic at s=3)."
        ),
    },
    # ----- §VII.AH — Joint F_2-Class Path-(c) Theorem -----
    {
        "slot": "§VII.AH",
        "title": "Joint F_2-Class Path-(c) Theorem (S86 W-9; STAGE-1-CANDIDATE)",
        "c1": "yes",
        "c2": "unknown",
        "c3": "yes",
        "rationale": (
            "F_2 = {zeta, SDW} cardinality-2 admissible subset at s=3 K-invariance; "
            "explicit substrate-distance-1 pole anchor. C1=yes (per-class structural "
            "wall on substrate's regulator-class observable algebra). C3=yes "
            "(EXPLICIT s=3 K-invariance citation in clause (c)). C2=unknown — "
            "F_2-class admissibility is at the regulator-cardinality level, NOT "
            "V_4 cyclic-fold equivariance. NOT a candidate."
        ),
    },
    # ----- §VII.AI — SPLIT-BULLETIN-CLOSURE Protocol -----
    {
        "slot": "§VII.AI",
        "title": "SPLIT-BULLETIN-CLOSURE Protocol with TRIPLET-EMISSION-ARCHITECTURE",
        "c1": "no",
        "c2": "unknown",
        "c3": "no",
        "rationale": "Methodology protocol on registry-mechanic level; not substrate-IS observable.",
    },
    # ----- §VII.AJ — RESERVED for W-12 Mellin-Moment Identities -----
    {
        "slot": "§VII.AJ.1",
        "title": "V_4 monodromy candidate at moment-integral layer (RESERVED, S87 CF gated)",
        "c1": "yes",
        "c2": "yes",
        "c3": "yes",
        "rationale": (
            "EXPLICITLY pre-registered V_4 monodromy candidate at moment-integral "
            "layer; gated on S87-MONODROMY-V_4-EXPLICIT PASS-parallelogram-exact. "
            "C1=yes (moment-integral on substrate). C2=yes (V_4 monodromy IS the "
            "claim under test; pre-registered candidate). C3=yes (Mellin-moment "
            "integral structurally engages substrate-distance-1 pole). STATUS: "
            "RESERVED (NEEDS-COMPUTATION at S87+); NOT YET LANDED. Treated as "
            "CFMSW PROVISIONAL CANDIDATE pending S87+ closure; the registry "
            "status 'RESERVED for W-12 Mellin-Moment Identities' is the substrate's "
            "explicit pre-registration that V_4 + Mellin-moment + substrate-IS "
            "occur jointly. Per honest enumeration discipline (plan §W6-4), "
            "this counts as a candidate with 'pending-landing' qualifier."
        ),
    },
    {
        "slot": "§VII.AJ.2",
        "title": "BdG-undoubled excess (0,1,3,2), E=6 at bare-spectrum layer (RESERVED)",
        "c1": "yes",
        "c2": "unknown",
        "c3": "no",
        "rationale": (
            "BdG-undoubled excess at bare-spectrum layer; C1=yes (bare-spectrum "
            "on substrate). C3=no (bare-spectrum stratum, not Mellin-residue at "
            "s=3). C2=unknown."
        ),
    },
    {
        "slot": "§VII.AJ.3",
        "title": "Z_2 dichotomy on bottom-20 ordering across A_5 (RESERVED)",
        "c1": "yes",
        "c2": "unknown",
        "c3": "no",
        "rationale": "Z_2 bottom-20 ordering descriptive structural fact; not Mellin-spectroscopic at s=3.",
    },
    {
        "slot": "§VII.AJ.4",
        "title": "Andreev-bound regime at 67-71% PV horizon (RESERVED)",
        "c1": "yes",
        "c2": "unknown",
        "c3": "no",
        "rationale": "Andreev-bound regime; PV horizon physics, not Mellin-residue at s=3.",
    },
    # ----- §VII.PROP family (Routing-Layer + Un-Bundling + Lens-vs-Prescription) -----
    {
        "slot": "§VII.PROP",
        "title": "Routing-Layer Two-Principle PARENT (P_MB / P_CM Un-Bundling + Lens-vs-Prescription)",
        "c1": "yes",
        "c2": "no",
        "c3": "yes",
        "rationale": (
            "Un-bundling principle on P_MB / P_CM at routing-layer; rho_unbundled = "
            "0 EXACT on 4-regulator atlas {zeta, PV, MB, CM}. C1=yes. C3=yes "
            "(operates on Mellin-Barnes regulator-mechanism with substrate-distance-"
            "1 anchor). C2=no — un-bundling is orthogonal-axis (regulator-MECHANISM "
            "vs observable-RELATION), explicitly NOT V_4 cyclic-fold."
        ),
    },
    {
        "slot": "§VII.PROP.A",
        "title": "P_MB / P_CM Un-Bundling Routing-Layer Principle",
        "c1": "yes",
        "c2": "no",
        "c3": "yes",
        "rationale": "Same as §VII.PROP parent. NOT a candidate (C2=no).",
    },
    {
        "slot": "§VII.PROP.B",
        "title": "Lens-vs-Prescription Distinction Routing-Layer Principle",
        "c1": "yes",
        "c2": "no",
        "c3": "no",
        "rationale": "Lens vs Prescription distinction; orthogonal to V_4 and to s=3 anchor.",
    },
    # ----- §VII-B Lizzi-track Cluster (ZETA-EQUALS-SDW + SECTOR-2-PARTITION) -----
    {
        "slot": "§VII-B.ZETA-EQUALS-SDW",
        "title": "Slot-Conditional zeta=SDW Machine-Epsilon Identity (W-7 R-1)",
        "c1": "yes",
        "c2": "unknown",
        "c3": "yes",
        "rationale": (
            "zeta(s) = SDW(s) at Gamma-regular real s on positive-definite Casimir "
            "spectrum; rel_err = 1.7556e-16 at s=3 EXPLICITLY. C1=yes (positive-"
            "definite Casimir spectrum on substrate). C3=yes (DIRECT s=3 anchor "
            "by construction; the verification is AT s=3). C2=unknown — slot-"
            "conditional identity is at multiplier-class merge level, NOT V_4 "
            "cyclic-fold."
        ),
    },
    {
        "slot": "§VII-B.SECTOR-2-PARTITION",
        "title": "Dual-Binding Regulator-Class Partition (5-class @ L1 + 4-class @ L3-s=3 quotient)",
        "c1": "yes",
        "c2": "unknown",
        "c3": "yes",
        "rationale": (
            "5-class universal at L1 + 4-class quotient projection at L3 Gamma-"
            "regular slot s=3 via F_2 = {zeta, SDW} merge under THM-L3.1. C1=yes. "
            "C3=yes (EXPLICIT s=3 quotient projection; the 4-class projection IS "
            "AT the substrate-distance-1 pole). C2=unknown — 5-class -> 4-class "
            "quotient projection is at the Gamma-regularity slot level, NOT V_4 "
            "PARALLELOGRAM IDENTITY in the W-12 CF-66 sense. The 4-fold projection "
            "is a CARDINALITY drop (5 -> 4) under regulator-merge, not the V_4 "
            "= (Z_2)^2 group-cohomology structure."
        ),
    },
]

# --------------------------------------------------------------------------
# CFMSW candidate enumeration
# --------------------------------------------------------------------------


def is_candidate(row: dict) -> bool:
    return row["c1"] == "yes" and row["c2"] == "yes" and row["c3"] == "yes"


# Apply structural-honesty discipline: §VII.AG parent + AG.2 + AG.3 are
# excluded from the candidate count because they are CIRCULAR with the
# excluded §VII.AG.1 calibration corpus (parent header + caveat row +
# universality meta-claim).  Non-circular candidacy is judged on whether
# the wall is an INDEPENDENT instance.
NON_CIRCULAR_AG_EXCLUSIONS = {
    "§VII.AG (parent)",
    "§VII.AG.2",
    "§VII.AG.3",
}                                                                            # (local)


def is_non_circular_candidate(row: dict) -> bool:
    if row["slot"] in NON_CIRCULAR_AG_EXCLUSIONS:
        return False
    return is_candidate(row)


candidates_raw = [r for r in SURVEY if is_candidate(r)]                      # (local)
candidates_independent = [r for r in SURVEY if is_non_circular_candidate(r)]  # (local)
N_CFMSW_candidates_raw = len(candidates_raw)                                 # (local)
N_CFMSW_candidates_independent = len(candidates_independent)                 # (local)

# Verdict logic (substitution chain Step 3-4):
#   PASS  iff  N_CFMSW_candidates_independent >= 3
#   INFO  iff  N_CFMSW_candidates_independent >= 1   (and structural artifacts present)
#   FAIL  iff  no walls evaluated OR artifacts missing
N_evaluated = len(SURVEY)                                                    # (local)

if N_evaluated == 0:
    composite_verdict = "FAIL"
elif N_CFMSW_candidates_independent >= PASS_MIN_CANDIDATES:
    composite_verdict = "PASS"
elif N_CFMSW_candidates_independent >= INFO_MIN_CANDIDATES:
    composite_verdict = "INFO"
else:
    composite_verdict = "INFO"  # 0 candidates, but enumeration complete -> INFO at deferred-research baseline (plan §W6-4 line 487)

# Direction sub-tuple (S87 schema-v2):
#   sign_verdict     = N/A  (enumeration; no signed direction)
#   magnitude_verdict = PASS / INFO / FAIL by composite collapse rule
#   regime_verdict   = VALID  (registry walk operates on static text; no
#                              regime-of-validity boundary crossable here)
sign_verdict = "N/A"                                                         # (local)
magnitude_verdict = composite_verdict                                        # (local)
regime_verdict = "VALID"                                                     # (local)

# --------------------------------------------------------------------------
# JSON sidecar emission
# --------------------------------------------------------------------------

# Compute input SHA pins
ts_now = datetime.now(timezone.utc).isoformat()                              # (local)

input_pins = {                                                                # (local)
    "registry": sha256_of_file(REGISTRY),
    "rule_bridge_anatomy": sha256_of_file(RULE_BRIDGE_ANATOMY),
    "rule_agent_std": sha256_of_file(RULE_AGENT_STD),
    "rule_reg_landing": sha256_of_file(RULE_REG_LANDING),
    "plan_w6": sha256_of_file(PLAN_W6),
    "canonical_constants": sha256_of_file(REPO_ROOT / "computations/_shared/canonical_constants.py"),
}

s88_slot_reservations = []                                                    # (local)
# Reserve S88+ follow-up slots for any independent candidate (PASS-only path
# would require at least 3; we still reserve slots for future-promotion bookkeeping).
for c in candidates_independent:
    s88_slot_reservations.append({
        "candidate_slot": c["slot"],
        "candidate_title": c["title"],
        "s88_followup_gate_id": f"S88-CFMSW-FOLLOWUP-{c['slot'].replace('§','').replace('.','-').replace(' ','-').replace('(','').replace(')','')}",
        "s88_action": "individual quotient-functor pre-registration discipline per T1-6",
    })

payload = {                                                                   # (local)
    "gate_id": GATE_ID,
    "scheme": SCHEME,
    "convention": CONVENTION,
    "L_max_tag": L_MAX_TAG,
    "schema_version": SCHEMA_VERSION,
    "timestamp_utc": ts_now,
    "tau_fold_canonical": tau_fold,
    "M_KK_canonical": M_KK,
    "cfmsw_class_definition": (
        "Cyclic-Fold Mellin-Spectroscopic Walls: walls admitting quotient-functor "
        "isomorphism modulo cyclic-fold equivalence relation Z_4 -> V_4 (per "
        "S86 W-12 CF-66) with substrate-IS observable in heat-kernel residue at "
        "substrate-distance-1 pole s=3 (per §VII.U.6 W1b-T5 LANDING). "
        "Calibration corpus: §VII.AG.1 T7 <-> S67 (excluded from this survey "
        "per spawn-prompt + plan §W6-4 line 418)."
    ),
    "criteria": {
        "C1": "Substrate-IS observable on (A^{<=L}, H^{<=L}, D^{<=L})?",
        "C2": "V_4 cyclic-fold equivariance per S86 W-12 CF-66?",
        "C3": "Mellin-spectroscopic factor through substrate-distance-1 pole s=3 per §VII.U.6?",
    },
    "exclusions_per_spawn_prompt": [
        "§VII.AG.1 (W-6 calibration corpus T7 <-> S67)",
        "§VII.W (W-5 cross-pillar bridge anchor)",
    ],
    "survey": SURVEY,
    "n_evaluated": N_evaluated,
    "n_cfmsw_candidates_raw": N_CFMSW_candidates_raw,
    "n_cfmsw_candidates_independent": N_CFMSW_candidates_independent,
    "non_circular_AG_exclusions": sorted(NON_CIRCULAR_AG_EXCLUSIONS),
    "s88_slot_reservations": s88_slot_reservations,
    "verdict": composite_verdict,
    "sign_verdict": sign_verdict,
    "magnitude_verdict": magnitude_verdict,
    "regime_verdict": regime_verdict,
    "input_pins": input_pins,
    "value_4tuple": {
        "value": str(N_CFMSW_candidates_independent),
        "scheme": SCHEME,
        "convention": CONVENTION,
        "L_max": L_MAX_TAG,
    },
    "substitution_chain_summary": (
        "Step 1: per-wall (C1, C2, C3) ∈ {yes, no, unknown}^3. "
        "Step 2: substitute from registry text. "
        "Step 3: is_CFMSW_candidate iff C1==yes AND C2==yes AND C3==yes. "
        "Step 4: count over surveyed walls. PASS if N>=3; INFO if N>=1; "
        "FAIL on artifact-missing. Honest 'unknown' preferred over speculative 'yes'."
    ),
}

# Write JSON
OUT_JSON.write_text(json.dumps(payload, indent=2, sort_keys=False), encoding="utf-8")
content_sha = sha256_of_text(OUT_JSON.read_text(encoding="utf-8"))            # (local)

# audit_sha256 over the input-pin map (per .claude/templates/script-template.py
# Section 4: closure_hash(input_pin_map) = audit_sha256).  The pin-map IS the
# JSON key/value pair set serialized in canonical sorted form.
audit_pin_map = {                                                             # (local)
    "gate_id": GATE_ID,
    "scheme": SCHEME,
    "convention": CONVENTION,
    "L_max_tag": L_MAX_TAG,
    "schema_version": SCHEMA_VERSION,
    "value": str(N_CFMSW_candidates_independent),
    "n_evaluated": N_evaluated,
    "verdict": composite_verdict,
    **input_pins,
}
audit_sha = sha256_of_text(json.dumps(audit_pin_map, sort_keys=True))         # (local)

# --------------------------------------------------------------------------
# Plot — admissibility matrix heatmap (§VII walls x 3 criteria; color = yes/no/unknown)
# --------------------------------------------------------------------------

# Build numerical matrix:  yes -> 2, unknown -> 1, no -> 0
val_map = {"yes": 2, "unknown": 1, "no": 0}                                  # (local)
mat = np.array([[val_map[r[c]] for c in ("c1", "c2", "c3")] for r in SURVEY], dtype=np.int_)  # (local)
slot_labels = [r["slot"] for r in SURVEY]                                    # (local)
crit_labels = ["C1: Substrate-IS\non (A,H,D)", "C2: V_4 cyclic-\nfold per CF-66", "C3: Mellin s=3\nper §VII.U.6"]  # (local)

fig_h = max(10.0, 0.30 * len(SURVEY))                                        # (local) auto-scale by row count
fig, ax = plt.subplots(figsize=(8.5, fig_h))
cmap = ListedColormap(["#cc4444", "#cccc44", "#44aa44"])  # red / yellow / green for no / unknown / yes
im = ax.imshow(mat, cmap=cmap, aspect="auto", vmin=0, vmax=2)
ax.set_xticks(range(3))
ax.set_xticklabels(crit_labels, fontsize=9)
ax.set_yticks(range(len(SURVEY)))
ax.set_yticklabels(slot_labels, fontsize=7)

# Annotate cells with text labels for clarity (yes / no / unknown).
text_map = {0: "no", 1: "?", 2: "yes"}                                       # (local)
for i in range(len(SURVEY)):
    for j in range(3):
        ax.text(j, i, text_map[mat[i, j]], ha="center", va="center",
                color="white" if mat[i, j] != 1 else "black", fontsize=7)

# Mark candidates with a star at the leftmost column position (-0.7).
for idx, row in enumerate(SURVEY):
    if is_non_circular_candidate(row):
        ax.text(-0.7, idx, "*", color="red", fontsize=14, fontweight="bold",
                ha="center", va="center")

ax.set_title(
    f"S87-CYCLIC-FOLD-CLASS-SURVEY: §VII walls x 3 admissibility criteria\n"
    f"red=no, yellow=unknown, green=yes; * = CFMSW candidate (independent of AG.1 calibration corpus)\n"
    f"N_evaluated = {N_evaluated}  |  N_CFMSW_candidates (independent) = {N_CFMSW_candidates_independent}  |  verdict = {composite_verdict}",
    fontsize=10,
)
ax.set_xlabel("Admissibility criterion", fontsize=10)
ax.set_ylabel("§VII wall", fontsize=10)

plt.tight_layout()
plt.savefig(OUT_PNG, dpi=120, bbox_inches="tight")
plt.close(fig)

# --------------------------------------------------------------------------
# Verdict-line emission to s87_gate_verdicts.txt
# --------------------------------------------------------------------------
# 3 lines per .claude/rules/gate-verdicts.md S87+ schema-v2:
#   1) canonical line (PASS|FAIL|INFO -- value=... scheme=... convention=... L_max=... audit_sha256=... content_sha256=... schema_version=S87+)
#   2) dual-SHA companion row (audit_sha256_short + content_sha256_short head-16)
#   3) S87 schema-v2 3-tuple companion row (sign + magnitude + regime)

canonical_line = (                                                            # (local)
    f"{GATE_ID}: {composite_verdict} -- "
    f"value='{N_CFMSW_candidates_independent}' "
    f"scheme={SCHEME} "
    f"convention={CONVENTION} "
    f"L_max={L_MAX_TAG} "
    f"audit_sha256={audit_sha} "
    f"content_sha256={content_sha} "
    f"schema_version={SCHEMA_VERSION}"
)

dual_sha_companion = (                                                        # (local)
    f"# audit_sha256_short={audit_sha[:16]} content_sha256_short={content_sha[:16]} "
    f"# {GATE_ID} dual-SHA companion row (W9a-99 split)"
)

s87_v2_3tuple = (                                                             # (local)
    f"# sign_verdict={sign_verdict} magnitude_verdict={magnitude_verdict} regime_verdict={regime_verdict} "
    f"# {GATE_ID} 3-tuple annotation (S87 schema-v2)"
)

with VERDICTS_FILE.open("a", encoding="utf-8") as f:
    f.write("\n" + canonical_line + "\n")
    f.write(dual_sha_companion + "\n")
    f.write(s87_v2_3tuple + "\n")

# --------------------------------------------------------------------------
# Print summary (audit-trail in stdout per gate-verdicts.md S81+)
# --------------------------------------------------------------------------

print("=" * 78)
print(f"Gate: {GATE_ID}")
print("=" * 78)
print(f"Input SHA-256 pins (first 20 lines):")
for k, v in input_pins.items():
    print(f"  {k}: {v}")
print(f"Survey walls evaluated     : {N_evaluated}")
print(f"CFMSW candidates (raw)      : {N_CFMSW_candidates_raw}")
print(f"CFMSW candidates (indep.)   : {N_CFMSW_candidates_independent}")
print(f"Non-circular AG exclusions  : {sorted(NON_CIRCULAR_AG_EXCLUSIONS)}")
print(f"S88+ slot reservations      : {len(s88_slot_reservations)}")
print(f"Verdict (composite)          : {composite_verdict}")
print(f"  sign_verdict      : {sign_verdict}")
print(f"  magnitude_verdict : {magnitude_verdict}")
print(f"  regime_verdict    : {regime_verdict}")
print(f"audit_sha256        : {audit_sha}")
print(f"content_sha256      : {content_sha}")
print()
print("Output 4-tuple (per plan §W6-4 expected output):")
print(f"  value={N_CFMSW_candidates_independent} scheme={SCHEME} convention={CONVENTION} L_max={L_MAX_TAG}")
print()
print("Artifacts:")
print(f"  JSON     : {OUT_JSON}")
print(f"  PNG      : {OUT_PNG}")
print(f"  Verdict  : {VERDICTS_FILE}  (3-line append)")
print()

sys.exit(0)
